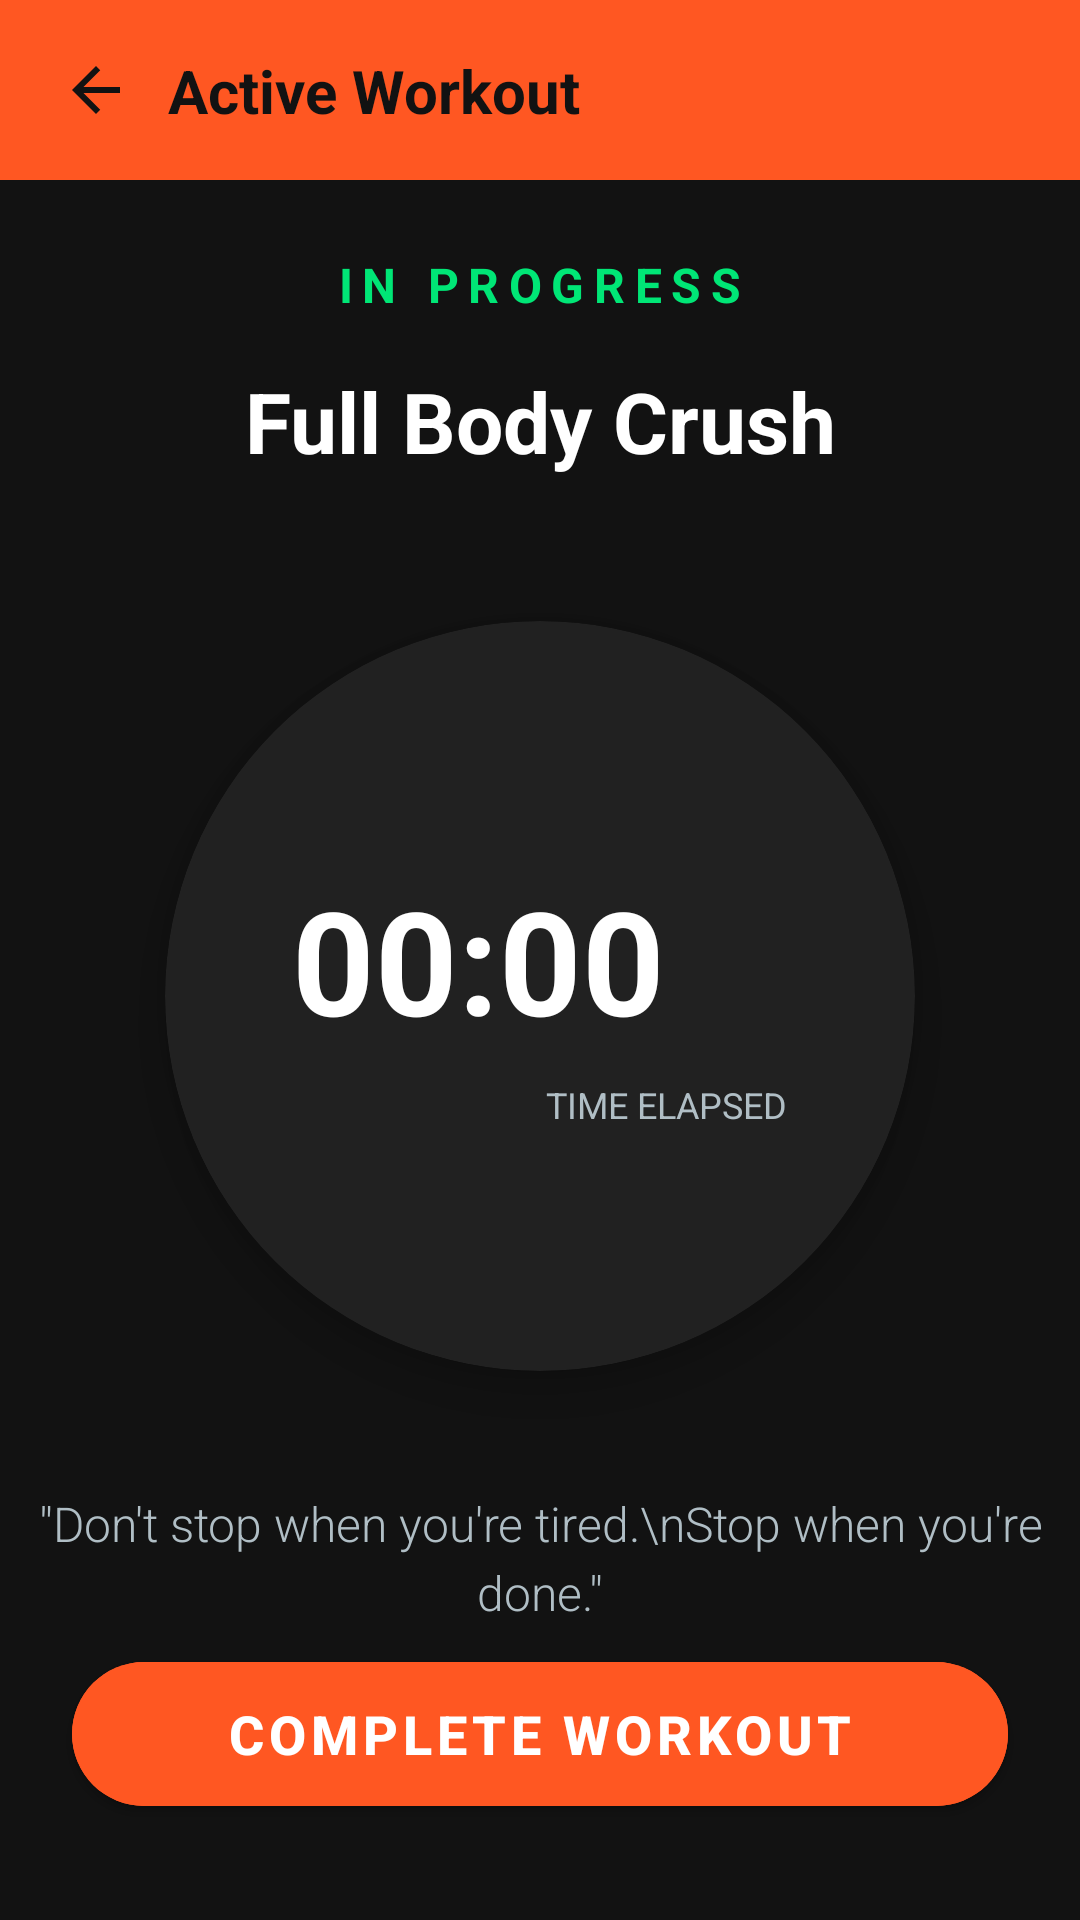

Reconstruct the res/layout file that produces this screen, plus the resources it refers to.
<!-- AndroidManifest.xml: application theme Theme.Gymrat -->
<!-- res/layout/fragment_active_workout.xml -->
<?xml version="1.0" encoding="utf-8"?>
<androidx.constraintlayout.widget.ConstraintLayout
    xmlns:android="http://schemas.android.com/apk/res/android"
    xmlns:app="http://schemas.android.com/apk/res-auto"
    xmlns:tools="http://schemas.android.com/tools"
    android:layout_width="match_parent"
    android:layout_height="match_parent"
    android:background="@color/gym_background">

    <androidx.constraintlayout.widget.ConstraintLayout
        android:id="@+id/layoutHeader"
        android:layout_width="match_parent"
        android:layout_height="60dp"
        android:background="@color/gym_primary"
        app:layout_constraintTop_toTopOf="parent">

        <ImageButton
            android:id="@+id/btnBack"
            android:layout_width="48dp"
            android:layout_height="48dp"
            android:layout_marginStart="8dp"
            android:background="?attr/selectableItemBackgroundBorderless"
            android:src="@drawable/ic_arrow_back"
            app:tint="@color/gym_background"
            app:layout_constraintBottom_toBottomOf="parent"
            app:layout_constraintStart_toStartOf="parent"
            app:layout_constraintTop_toTopOf="parent" />

        <TextView
            android:layout_width="wrap_content"
            android:layout_height="wrap_content"
            android:text="Active Workout"
            android:textColor="@color/gym_background"
            android:textSize="20sp"
            android:textStyle="bold"
            app:layout_constraintBottom_toBottomOf="parent"
            app:layout_constraintStart_toEndOf="@id/btnBack"
            app:layout_constraintTop_toTopOf="parent" />
    </androidx.constraintlayout.widget.ConstraintLayout>
    <TextView
        android:id="@+id/tvStatus"
        android:layout_width="wrap_content"
        android:layout_height="wrap_content"
        android:layout_marginTop="24dp"
        android:text="IN PROGRESS"
        android:letterSpacing="0.2"
        android:textColor="@color/gym_accent"
        android:textSize="16sp"
        android:textStyle="bold"
        app:layout_constraintEnd_toEndOf="parent"
        app:layout_constraintStart_toStartOf="parent"
        app:layout_constraintTop_toBottomOf="@id/layoutHeader" />

    <TextView
        android:id="@+id/tvWorkoutTitle"
        android:layout_width="wrap_content"
        android:layout_height="wrap_content"
        android:layout_marginTop="16dp"
        android:text="Full Body Crush"
        android:textColor="@color/white"
        android:textSize="28sp"
        android:textStyle="bold"
        android:textAlignment="center"
        app:layout_constraintEnd_toEndOf="parent"
        app:layout_constraintStart_toStartOf="parent"
        app:layout_constraintTop_toBottomOf="@id/tvStatus" />

    <androidx.cardview.widget.CardView
        android:id="@+id/cardTimer"
        android:layout_width="250dp"
        android:layout_height="250dp"
        android:layout_marginTop="48dp"
        app:cardBackgroundColor="@color/gym_secondary"
        app:cardCornerRadius="125dp"
        app:cardElevation="10dp"
        app:layout_constraintEnd_toEndOf="parent"
        app:layout_constraintStart_toStartOf="parent"
        app:layout_constraintTop_toBottomOf="@id/tvWorkoutTitle">

        <RelativeLayout
            android:layout_width="match_parent"
            android:layout_height="match_parent"
            android:gravity="center">

            <Chronometer
                android:id="@+id/chronometer"
                android:layout_width="wrap_content"
                android:layout_height="wrap_content"
                android:textColor="@color/white"
                android:textSize="48sp"
                android:textStyle="bold" />

            <TextView
                android:layout_width="wrap_content"
                android:layout_height="wrap_content"
                android:layout_below="@id/chronometer"
                android:layout_marginTop="8dp"
                android:text="TIME ELAPSED"
                android:textColor="@color/text_secondary"
                android:textSize="12sp"
                android:layout_centerHorizontal="true"/>
        </RelativeLayout>
    </androidx.cardview.widget.CardView>

    <TextView
        android:id="@+id/tvQuote"
        android:layout_width="wrap_content"
        android:layout_height="wrap_content"
        android:layout_marginTop="40dp"
        android:text="&quot;Don't stop when you're tired.\nStop when you're done.&quot;"
        android:textAlignment="center"
        android:textColor="@color/text_secondary"
        android:textSize="16sp"
        android:fontFamily="sans-serif-light"
        android:lineSpacingExtra="4dp"
        app:layout_constraintEnd_toEndOf="parent"
        app:layout_constraintStart_toStartOf="parent"
        app:layout_constraintTop_toBottomOf="@id/cardTimer" />

    <com.google.android.material.button.MaterialButton
        android:id="@+id/btnFinishWorkout"
        android:layout_width="match_parent"
        android:layout_height="60dp"
        android:layout_marginBottom="32dp"
        android:layout_marginHorizontal="24dp"
        android:text="Complete Workout"
        android:textSize="18sp"
        android:textStyle="bold"
        android:backgroundTint="@color/gym_primary"
        app:cornerRadius="30dp"
        app:layout_constraintBottom_toBottomOf="parent"
        app:layout_constraintEnd_toEndOf="parent"
        app:layout_constraintStart_toStartOf="parent" />

</androidx.constraintlayout.widget.ConstraintLayout>
<!-- resources referenced by this layout -->
<resources>
  <color name="gym_accent">#00E676</color>
  <color name="gym_background">#121212</color>
  <color name="gym_primary">#FF5722</color>
  <color name="gym_secondary">#212121</color>
  <color name="text_secondary">#B0BEC5</color>
  <color name="white">#FFFFFFFF</color>
  <!-- drawable ic_arrow_back (drawable) -->
  <vector xmlns:android="http://schemas.android.com/apk/res/android"
      android:width="24dp"
      android:height="24dp"
      android:viewportWidth="24.0"
      android:viewportHeight="24.0">
      <path
          android:fillColor="@color/gym_primary"
          android:pathData="M20,11H7.83l5.59,-5.59L12,4l-8,8 8,8 1.41,-1.41L7.83,13H20v-2z"/>
  </vector>
  <style name="Theme.Gymrat" parent="Theme.MaterialComponents.DayNight.NoActionBar">
          <item name="colorPrimary">@color/gym_primary</item>
          <item name="colorPrimaryVariant">@color/gym_primary</item>
          <item name="colorOnPrimary">@color/white</item>
  
          <item name="colorSecondary">@color/gym_secondary</item>
          <item name="colorOnSecondary">@color/white</item>
  
          <item name="android:statusBarColor">@color/gym_background</item>
          <item name="android:windowLightStatusBar">false</item>
      </style>
</resources>
